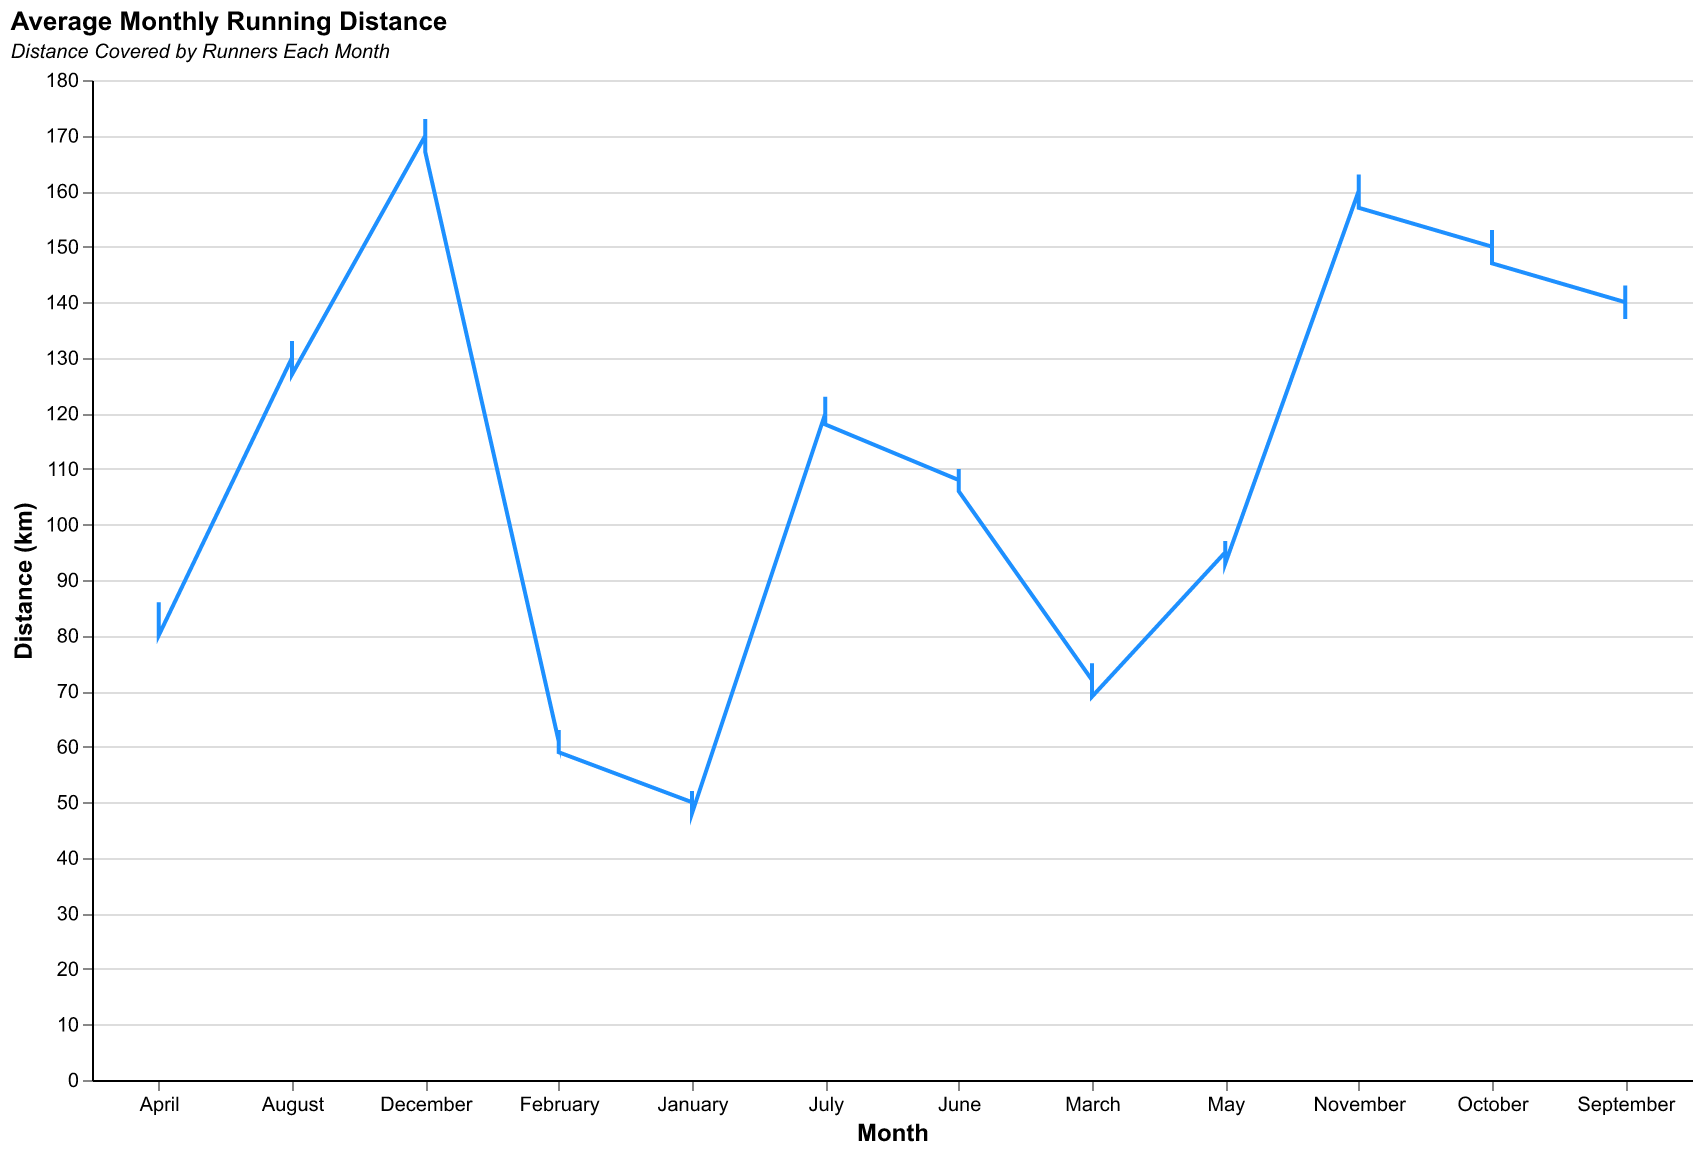

The data file committed next to this chart (first rows):
Month, Distance
January, 50
January, 52
January, 48
February, 61
February, 63
February, 59
March, 72
March, 75
March, 69
April, 83
April, 86
April, 80
May, 95
May, 97
May, 93
June, 108
June, 110
June, 106
July, 120
July, 123
July, 118
August, 130
August, 133
August, 127
September, 140
September, 143
September, 137
October, 150
October, 153
October, 147
November, 160
November, 163
November, 157
December, 170
December, 173
December, 167
